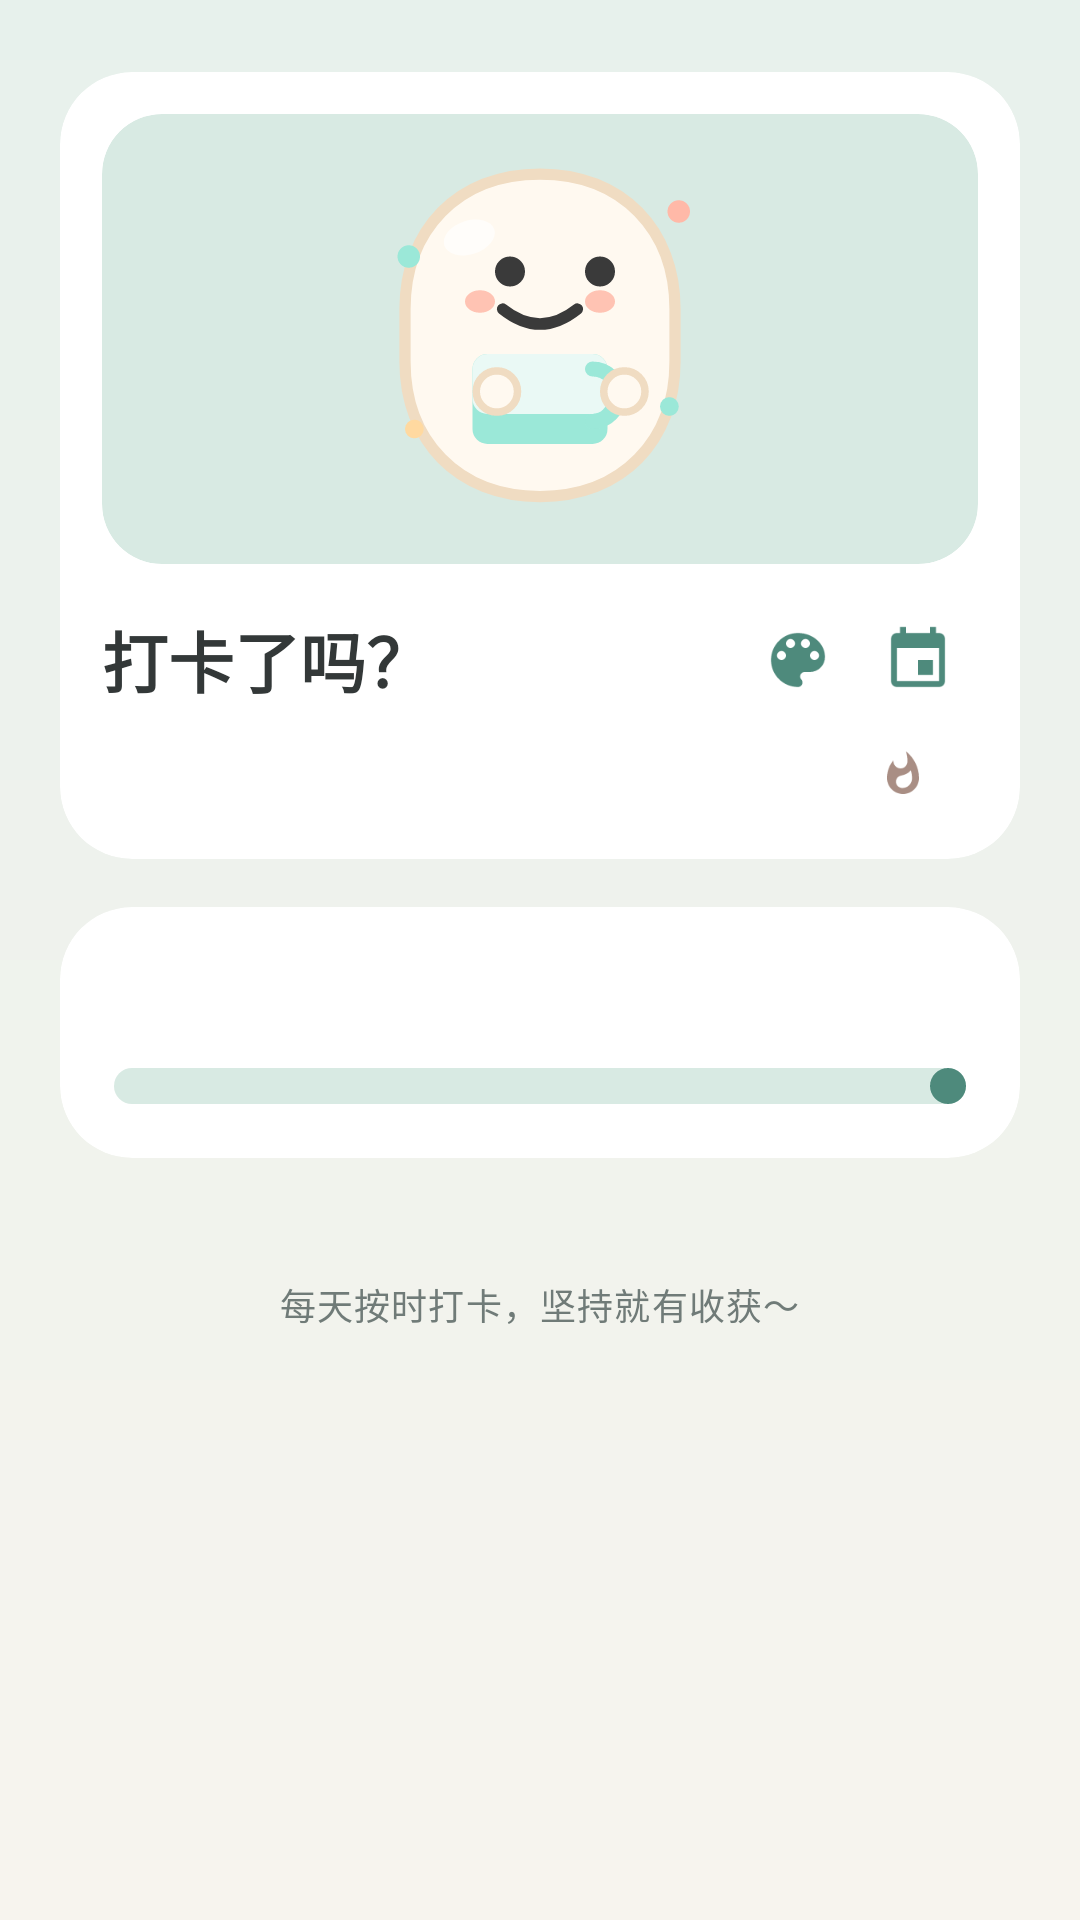

Produce the Android XML layout that renders to this screen, including the resource entries it uses.
<!-- AndroidManifest.xml: application theme Theme.MedTracker -->
<!-- res/layout/activity_main.xml -->
<?xml version="1.0" encoding="utf-8"?>
<FrameLayout xmlns:android="http://schemas.android.com/apk/res/android"
    xmlns:app="http://schemas.android.com/apk/res-auto"
    android:layout_width="match_parent"
    android:layout_height="match_parent"
    android:background="@drawable/bg_gradient">

    <ScrollView
        android:layout_width="match_parent"
        android:layout_height="match_parent"
        android:fillViewport="true"
        android:overScrollMode="never">

        <LinearLayout
            android:layout_width="match_parent"
            android:layout_height="wrap_content"
            android:orientation="vertical"
            android:paddingHorizontal="20dp"
            android:paddingTop="24dp"
            android:paddingBottom="32dp">

            
            <com.google.android.material.card.MaterialCardView
                android:id="@+id/headerCard"
                android:layout_width="match_parent"
                android:layout_height="wrap_content"
                app:cardBackgroundColor="?attr/colorSurface"
                app:cardCornerRadius="24dp"
                app:cardElevation="0dp"
                app:strokeWidth="0dp">

                <LinearLayout
                    android:layout_width="match_parent"
                    android:layout_height="wrap_content"
                    android:orientation="vertical"
                    android:padding="14dp">

                    
                    <com.google.android.material.card.MaterialCardView
                        android:id="@+id/headerImageCard"
                        android:layout_width="match_parent"
                        android:layout_height="wrap_content"
                        app:cardBackgroundColor="?attr/colorPrimaryContainer"
                        app:cardCornerRadius="20dp"
                        app:cardElevation="0dp"
                        app:strokeWidth="0dp">

                        <FrameLayout
                            android:layout_width="match_parent"
                            android:layout_height="150dp">

                            <ImageView
                                android:id="@+id/headerImage"
                                android:layout_width="match_parent"
                                android:layout_height="match_parent"
                                android:contentDescription="@string/header_image_desc"
                                android:scaleType="fitCenter"
                                android:src="@drawable/mascot" />
                        </FrameLayout>
                    </com.google.android.material.card.MaterialCardView>

                    
                    <LinearLayout
                        android:layout_width="match_parent"
                        android:layout_height="wrap_content"
                        android:layout_marginTop="12dp"
                        android:gravity="center_vertical"
                        android:orientation="horizontal">

                        <TextView
                            android:id="@+id/headerTitle"
                            android:layout_width="0dp"
                            android:layout_height="wrap_content"
                            android:layout_weight="1"
                            android:text="@string/header_greeting"
                            android:textAppearance="?attr/textAppearanceTitleLarge"
                            android:textColor="?attr/colorOnSurface"
                            android:textStyle="bold" />

                        <ImageButton
                            android:id="@+id/btnSettings"
                            android:layout_width="40dp"
                            android:layout_height="40dp"
                            android:background="?attr/selectableItemBackgroundBorderless"
                            android:contentDescription="@string/settings_header_title"
                            android:padding="8dp"
                            android:src="@drawable/ic_palette" />

                        <ImageButton
                            android:id="@+id/btnStats"
                            android:layout_width="40dp"
                            android:layout_height="40dp"
                            android:background="?attr/selectableItemBackgroundBorderless"
                            android:contentDescription="打卡日历"
                            android:padding="8dp"
                            android:src="@drawable/ic_calendar" />
                    </LinearLayout>

                    
                    <LinearLayout
                        android:layout_width="match_parent"
                        android:layout_height="wrap_content"
                        android:layout_marginTop="4dp"
                        android:gravity="center_vertical"
                        android:orientation="horizontal">

                        <TextView
                            android:id="@+id/dateText"
                            android:layout_width="0dp"
                            android:layout_height="wrap_content"
                            android:layout_weight="1"
                            android:textAppearance="?attr/textAppearanceBodyMedium"
                            android:textColor="?attr/colorOnSurfaceVariant" />

                        <LinearLayout
                            android:layout_width="wrap_content"
                            android:layout_height="wrap_content"
                            android:background="@drawable/bg_streak_chip"
                            android:gravity="center_vertical"
                            android:orientation="horizontal"
                            android:paddingHorizontal="12dp"
                            android:paddingVertical="6dp">

                            <ImageView
                                android:layout_width="16dp"
                                android:layout_height="16dp"
                                android:contentDescription="@null"
                                android:src="@drawable/ic_flame" />

                            <TextView
                                android:id="@+id/streakText"
                                android:layout_width="wrap_content"
                                android:layout_height="wrap_content"
                                android:layout_marginStart="5dp"
                                android:textAppearance="?attr/textAppearanceLabelMedium"
                                android:textColor="?attr/colorSecondary"
                                android:textStyle="bold" />
                        </LinearLayout>
                    </LinearLayout>
                </LinearLayout>
            </com.google.android.material.card.MaterialCardView>

            
            <com.google.android.material.card.MaterialCardView
                android:layout_width="match_parent"
                android:layout_height="wrap_content"
                android:layout_marginTop="16dp"
                app:cardBackgroundColor="?attr/colorSurface"
                app:cardCornerRadius="24dp"
                app:cardElevation="0dp"
                app:strokeWidth="0dp">

                <LinearLayout
                    android:layout_width="match_parent"
                    android:layout_height="wrap_content"
                    android:orientation="vertical"
                    android:padding="18dp">

                    <LinearLayout
                        android:layout_width="match_parent"
                        android:layout_height="wrap_content"
                        android:gravity="center_vertical"
                        android:orientation="horizontal">

                        <TextView
                            android:id="@+id/progressText"
                            android:layout_width="0dp"
                            android:layout_height="wrap_content"
                            android:layout_weight="1"
                            android:textAppearance="?attr/textAppearanceTitleMedium"
                            android:textColor="?attr/colorOnSurface"
                            android:textStyle="bold" />

                        <TextView
                            android:id="@+id/progressFraction"
                            android:layout_width="wrap_content"
                            android:layout_height="wrap_content"
                            android:textAppearance="?attr/textAppearanceTitleMedium"
                            android:textColor="?attr/colorPrimary"
                            android:textStyle="bold" />
                    </LinearLayout>

                    <com.google.android.material.progressindicator.LinearProgressIndicator
                        android:id="@+id/progressBar"
                        android:layout_width="match_parent"
                        android:layout_height="wrap_content"
                        android:layout_marginTop="14dp"
                        app:indicatorColor="?attr/colorPrimary"
                        app:trackColor="?attr/colorPrimaryContainer"
                        app:trackCornerRadius="8dp"
                        app:trackStopIndicatorSize="12dp"
                        app:trackThickness="12dp" />
                </LinearLayout>
            </com.google.android.material.card.MaterialCardView>

            
            <LinearLayout
                android:id="@+id/rowContainer"
                android:layout_width="match_parent"
                android:layout_height="wrap_content"
                android:layout_marginTop="16dp"
                android:orientation="vertical" />

            <TextView
                android:id="@+id/hintText"
                android:layout_width="wrap_content"
                android:layout_height="wrap_content"
                android:layout_gravity="center_horizontal"
                android:layout_marginTop="24dp"
                android:gravity="center"
                android:text="@string/hint_note"
                android:textAppearance="?attr/textAppearanceBodySmall"
                android:textColor="?attr/colorOnSurfaceVariant" />
        </LinearLayout>
    </ScrollView>

    
    <com.example.medtracker.ConfettiView
        android:id="@+id/confetti"
        android:layout_width="match_parent"
        android:layout_height="match_parent"
        android:visibility="gone" />
</FrameLayout>
<!-- resources referenced by this layout -->
<resources>
  <!-- drawable bg_gradient (drawable) -->
  <?xml version="1.0" encoding="utf-8"?>
  <shape xmlns:android="http://schemas.android.com/apk/res/android"
      android:shape="rectangle">
      <gradient
          android:angle="270"
          android:startColor="?attr/gradientTop"
           
          android:endColor="?attr/gradientBottom" />
  </shape>
  <!-- drawable ic_calendar (drawable) -->
  <?xml version="1.0" encoding="utf-8"?>
  <vector xmlns:android="http://schemas.android.com/apk/res/android"
      android:width="24dp"
      android:height="24dp"
      android:viewportWidth="24"
      android:viewportHeight="24"
      android:tint="?attr/colorPrimary">
      <path
          android:fillColor="@android:color/white"
          android:pathData="M17,12h-5v5h5v-5zM16,1v2L8,3L8,1L6,1v2L5,3c-1.11,0 -1.99,0.9 -1.99,2L3,19c0,1.1 0.89,2 2,2h14c1.1,0 2,-0.9 2,-2L21,5c0,-1.1 -0.9,-2 -2,-2h-1L18,1h-2zM19,19L5,19L5,8h14v11z" />
  </vector>
  <!-- drawable ic_flame (drawable) -->
  <?xml version="1.0" encoding="utf-8"?>
  <vector xmlns:android="http://schemas.android.com/apk/res/android"
      android:width="20dp"
      android:height="20dp"
      android:viewportWidth="24"
      android:viewportHeight="24"
      android:tint="?attr/colorSecondary">
      <path
          android:fillColor="@android:color/white"
          android:pathData="M13.5,0.67s0.74,2.65 0.74,4.8c0,2.06 -1.35,3.73 -3.41,3.73 -2.07,0 -3.63,-1.67 -3.63,-3.73l0.03,-0.36C5.21,7.51 4,10.62 4,14c0,4.42 3.58,8 8,8s8,-3.58 8,-8C20,8.61 17.41,3.8 13.5,0.67zM11.71,19c-1.78,0 -3.22,-1.4 -3.22,-3.14 0,-1.62 1.05,-2.76 2.81,-3.12 1.77,-0.36 3.6,-1.21 4.62,-2.58 0.39,1.29 0.59,2.65 0.59,4.04 0,2.65 -2.15,4.8 -4.8,4.8z" />
  </vector>
  <!-- drawable ic_palette (drawable) -->
  <?xml version="1.0" encoding="utf-8"?>
  <vector xmlns:android="http://schemas.android.com/apk/res/android"
      android:width="24dp"
      android:height="24dp"
      android:viewportWidth="24"
      android:viewportHeight="24"
      android:tint="?attr/colorPrimary">
      <path
          android:fillColor="@android:color/white"
          android:pathData="M12,3c-4.97,0 -9,4.03 -9,9s4.03,9 9,9c0.83,0 1.5,-0.67 1.5,-1.5 0,-0.39 -0.15,-0.74 -0.39,-1.01 -0.23,-0.26 -0.38,-0.61 -0.38,-0.99 0,-0.83 0.67,-1.5 1.5,-1.5L16,16c2.76,0 5,-2.24 5,-5 0,-4.42 -4.03,-8 -9,-8zM6.5,12c-0.83,0 -1.5,-0.67 -1.5,-1.5S5.67,9 6.5,9 8,9.67 8,10.5 7.33,12 6.5,12zM9.5,8C8.67,8 8,7.33 8,6.5S8.67,5 9.5,5s1.5,0.67 1.5,1.5S10.33,8 9.5,8zM14.5,8c-0.83,0 -1.5,-0.67 -1.5,-1.5S13.67,5 14.5,5s1.5,0.67 1.5,1.5S15.33,8 14.5,8zM17.5,12c-0.83,0 -1.5,-0.67 -1.5,-1.5S16.67,9 17.5,9s1.5,0.67 1.5,1.5 -0.67,1.5 -1.5,1.5z" />
  </vector>
  <string name="header_greeting">打卡了吗？</string>
  <string name="header_image_desc">头图</string>
  <string name="hint_note">每天按时打卡，坚持就有收获～</string>
  <string name="settings_header_title">个性化</string>
</resources>
